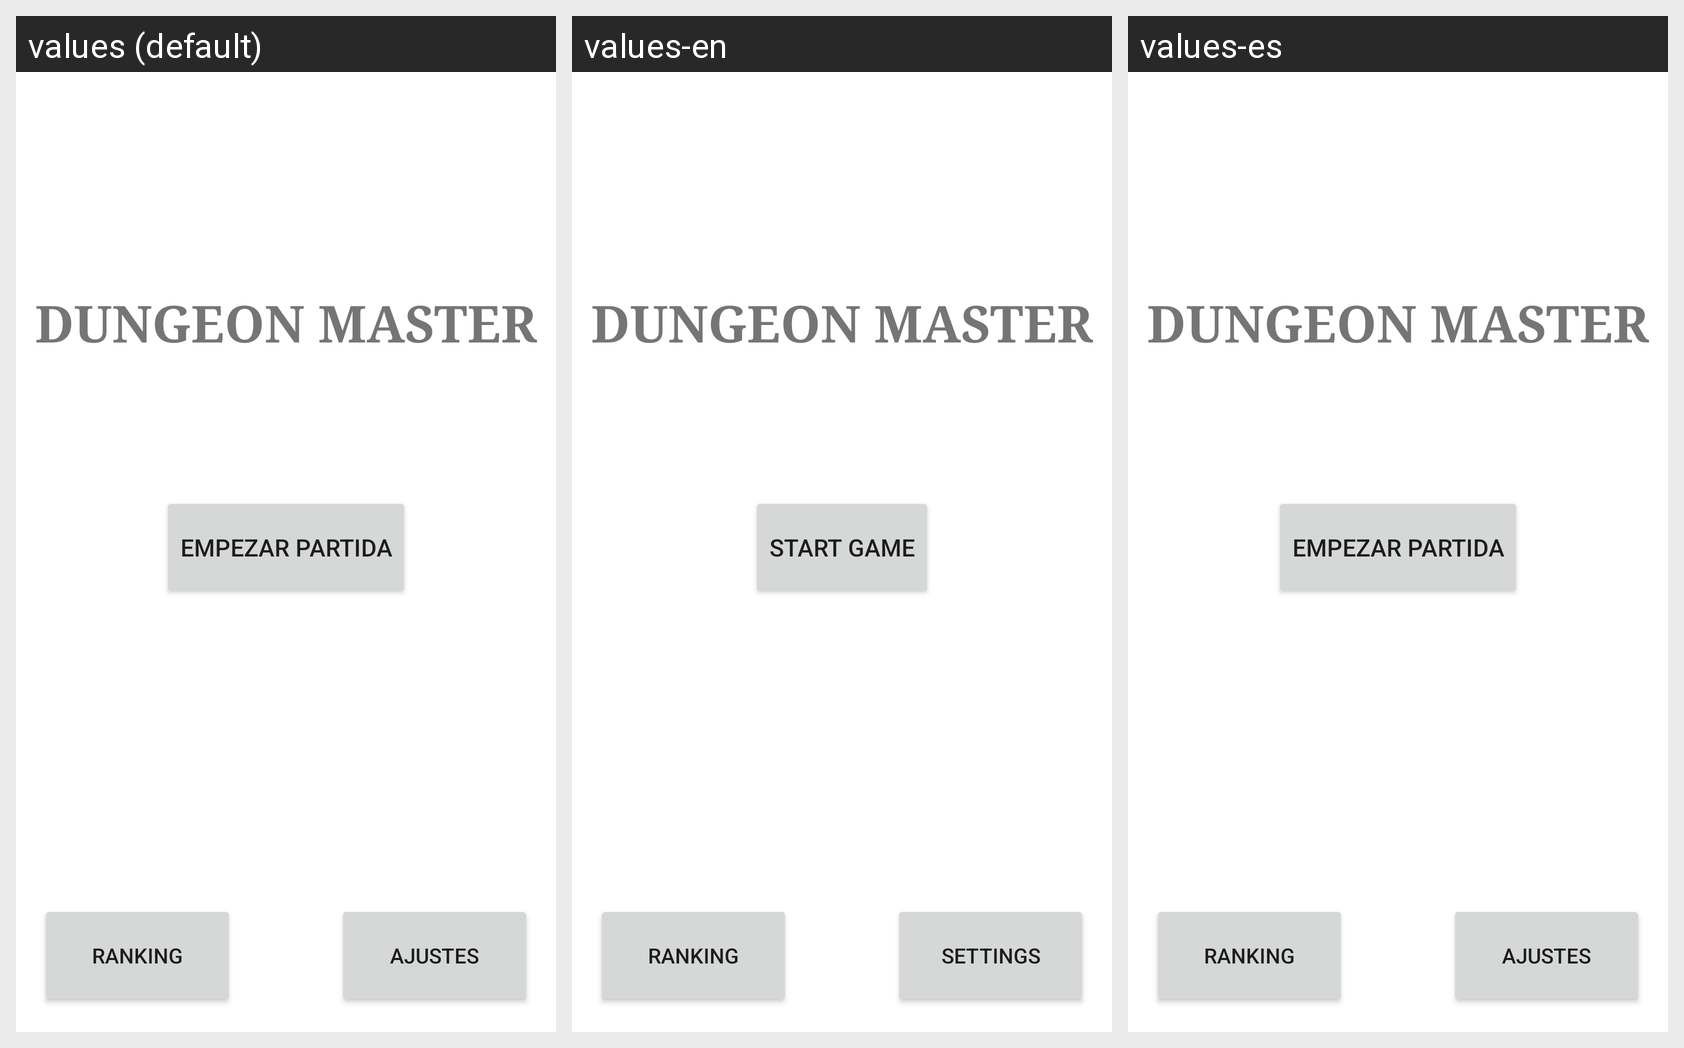

Strings drawn on this Android screen and how each of the app's shown locales translates them:
Android screen res/layout/activity_main.xml rendered under 3 locales, left to right: values (default), values-en, values-es. Device: Nexus 5 (rendered at 1080×1920; each locale shown at half size, 540×960, under a caption strip naming it); theme Theme.DungeonMaster.
Strings drawn on this screen, with the default value and each locale's value (text and hints the layout hard-codes appear in the picture but are not listed):

app_name
  values: Dungeon Master
  values-en: Dungeon Master  [not translated; the default value is used]
  values-es: Dungeon Master  [not translated; the default value is used]

startGame
  values: Empezar partida
  values-en: Start Game
  values-es: Empezar partida

ranking
  values: Ranking
  values-en: Ranking
  values-es: Ranking

settings
  values: Ajustes
  values-en: Settings
  values-es: Ajustes
